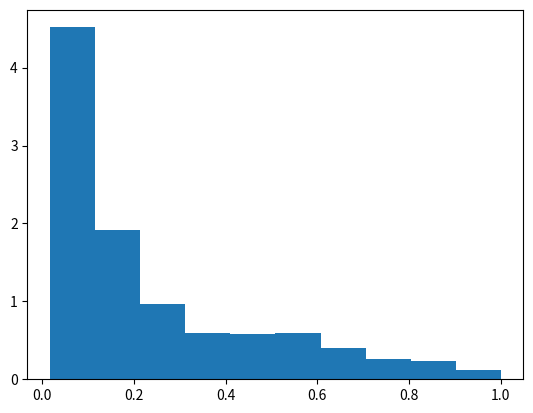
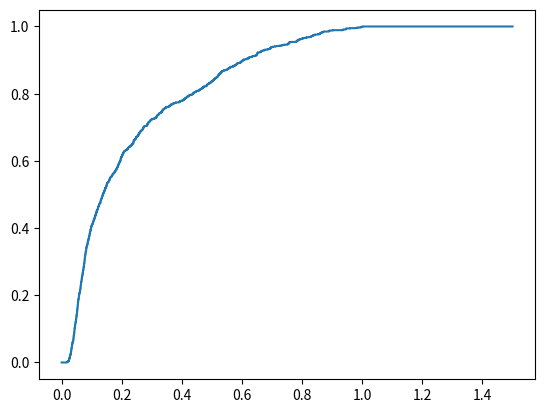

Python code for these plots, in order:
import numpy as np
import matplotlib.pyplot as plt


# def read_parameter_file(filename):
#     txt_dir = 'par-files/'
#     parlist = [('filename', filename)]
#
#     with open(txt_dir + filename + '.txt') as f:
#         while True:
#             command = f.readline().split()
#             if len(command) < 1:
#                 continue
#             if command[0] == 'done':
#                 break
#
#             key, value = command
#             if key == 'trials':
#                 parlist.append((key, int(value)))
#             else:
#                 parlist.append((key, float(value)))
#     return dict(parlist)


# def main(trials, eps1, eps2, a, c, filename):
#     assert np.minimum(eps1, eps2) < np.inf
#     if np.maximum(eps1, eps2) == np.inf:
#         # Two-state problem
#         if eps1 == np.inf:
#             # Define a, b to be the nonzero reaction rates
#             eps1, a = eps2, c
#         steps = np.random.exponential(scale=eps1/a, size=int(a*trials/eps1))
#         b = 1 - a
#         pauses = np.random.exponential(scale=eps1/b, size=int(a*trials/eps1)-1)
#         step_times = np.cumsum(steps)
#         while step_times[-1] < trials:
#             step_times = np.append(step_times, step_times[-1]
#                                    + np.random.exponential(eps1/a))
#             pauses = np.append(pauses, np.random.exponential(eps1/b))
#         indices = np.searchsorted(step_times, np.arange(stop=trials)+1)
#         step_split = np.split(steps, indices)
#         pause_split = np.split(pauses, indices-1)
#         for step in step_split:
#
#     b, d = 1 - a, 1 - c
#     ka, kb = a / (1 + eps1 / eps2), b / (1 + eps1 / eps2)
#     kc, kd = c / (1 + eps2 / eps1), d / (1 + eps2 / eps1)
#     coeff = 1/eps1 + 1/eps2
#
#     y, j = np.zeros(shape=1), np.zeros(shape=1, dtype='int')
#     t = np.zeros(shape=1)
#
#     while True:
#         if j[-1] == 0:
#             r_sum = np.cumsum(coeff * np.array([kb, kd]))
#         dt = np.random.exponential(r_sum[-1])


def experiment(rate_a, rate_b, rate_c, rate_d):
    assert np.minimum(rate_a, rate_b) > 0
    t = np.zeros(shape=1)
    y = np.zeros(shape=1)
    state = np.zeros(shape=1, dtype='int')
    if rate_c == 0:
        assert rate_d == 0
        while y[-1] < 1:
            if state[-1] == 0:
                dt = np.random.exponential(scale=1 / rate_b)
                t = np.append(t, t[-1] + dt)
                y = np.append(y, y[-1] + dt)
                state = np.append(state, 1)
            elif state[-1] == 1:
                dt = np.random.exponential(scale=1 / rate_a)
                t = np.append(t, t[-1] + dt)
                y = np.append(y, y[-1])
                state = np.append(state, 0)
            else:
                raise ValueError('State must be 0 or 1')
    else:
        assert rate_d > 0
        while y[-1] < 1:
            if state[-1] == 0:
                dt = np.random.exponential(scale=1 / (rate_b + rate_d))
                t = np.append(t, t[-1] + dt)
                y = np.append(y, y[-1] + dt)
                r = np.random.rand(1)
                if r < rate_b / (rate_b + rate_d):
                    state = np.append(state, 1)
                else:
                    state = np.append(state, 2)
            elif state[-1] == 1:
                dt = np.random.exponential(scale=1 / (rate_a + rate_d))
                t = np.append(t, t[-1] + dt)
                y = np.append(y, y[-1])
                r = np.random.rand(1)
                if r < rate_a / (rate_a + rate_d):
                    state = np.append(state, 0)
                else:
                    state = np.append(state, 3)
            elif state[-1] == 2:
                dt = np.random.exponential(scale=1 / (rate_b + rate_c))
                t = np.append(t, t[-1] + dt)
                y = np.append(y, y[-1])
                r = np.random.rand(1)
                if r < rate_c / (rate_b + rate_c):
                    state = np.append(state, 0)
                else:
                    state = np.append(state, 3)
            elif state[-1] == 3:
                dt = np.random.exponential(scale=1 / (rate_a + rate_c))
                t = np.append(t, t[-1] + dt)
                y = np.append(y, y[-1])
                r = np.random.rand(1)
                if r < rate_a / (rate_a + rate_c):
                    state = np.append(state, 2)
                else:
                    state = np.append(state, 1)
            else:
                raise ValueError('State must be one of 0, 1, 2, or 3')
    excess = y[-1] - 1
    y[-1] -= excess
    t[-1] -= excess
    return 1 / t[-1]


def main():
    a, c = .5, .2
    b, d = 1 - a, 1 - c
    eps1, eps2 = .1, 1

    rate_a, rate_b = a / eps1, b / eps1
    rate_c, rate_d = c / eps2, d / eps2

    num_expt = 1000
    vels = list()
    for i in range(num_expt):
        vels.append(experiment(rate_a, rate_b, rate_c, rate_d))

    plt.hist(vels, density=True)
    plt.show()

    x = np.sort(vels)
    x = np.insert(x, 0, 0)
    y = np.linspace(0, 1, len(x))
    x = np.append(x, 1.5)
    y = np.append(y, 1)
    plt.step(x, y, where='post')
    plt.show()


if __name__ == '__main__':
    # import sys
    # filename = sys.argv[1]
    #
    # pars = read_parameter_file(filename)
    # main(**pars)
    main()
